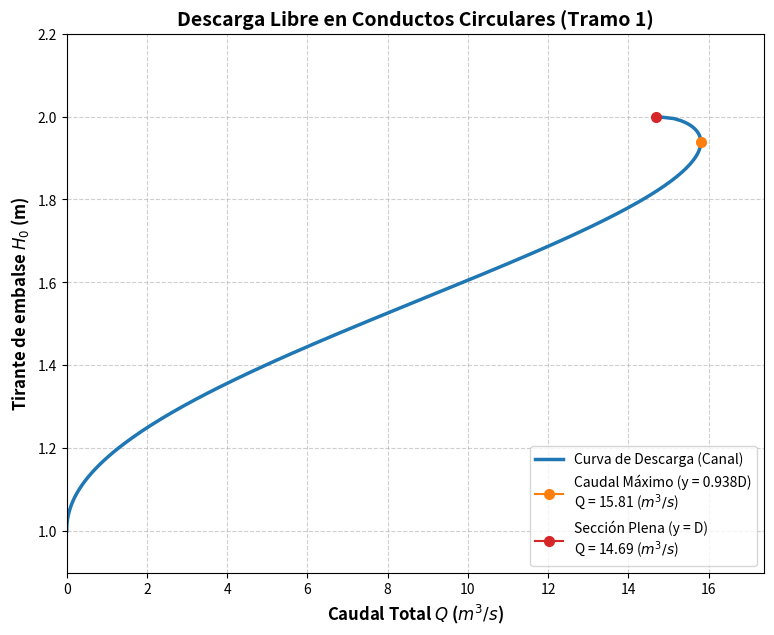

Write the Python code that produced this figure.
import numpy as np
import matplotlib.pyplot as plt

def calcular_Q_descarga_libre_completa(H0, D, N, Z_inv=None, eta=0.015, S=0.005):
    """
    Calcula el caudal (Q) para una sección circular funcionando como canal libre,
    permitiendo el cálculo hasta la sección plena (y = D).
    """
    if Z_inv is None:
        Z_inv = D
    y = H0 - Z_inv
    
    # Restringimos el dominio hasta D (sección plena)
    y = np.clip(y, 0, D)
    
    # Protegemos el arcocoseno ante posibles errores de punto flotante en y=D
    arg_arccos = np.clip(1 - (2 * y) / D, -1.0, 1.0)
    theta = 2 * np.arccos(arg_arccos)
    
    A = (D**2 / 8) * (theta - np.sin(theta))
    
    term_sin_theta_div_theta = np.zeros_like(theta)
    non_zero_mask = theta > 0
    term_sin_theta_div_theta[non_zero_mask] = np.sin(theta[non_zero_mask]) / theta[non_zero_mask]
    R = (D / 4) * (1 - term_sin_theta_div_theta)
    
    Q = N * (1 / eta) * A * (R**(2/3)) * np.sqrt(S)
    
    return Q, y

# ==========================================
# Parámetros 
# ==========================================
D_constructivo = 1.0
elevacion_base = D_constructivo
N = 10

# Cota para Sección Plena (y = D)
H0_max_plena = elevacion_base + D_constructivo
H0_vals = np.linspace(elevacion_base, H0_max_plena, 200)

Q_vals, _ = calcular_Q_descarga_libre_completa(H0_vals, D_constructivo, N, Z_inv=elevacion_base)

# ==========================================
# Encontrar puntos notables
# ==========================================
y_max_q = 0.938 * D_constructivo
H0_max_q = elevacion_base + y_max_q
Q_max_q, _ = calcular_Q_descarga_libre_completa(np.array([H0_max_q]), D_constructivo, N, Z_inv=elevacion_base)
Q_max_q = Q_max_q[0]

Q_plena = Q_vals[-1]
H0_plena = H0_vals[-1]

# ==========================================
# Gráfica
# ==========================================
plt.figure(figsize=(9, 7))
plt.plot(Q_vals, H0_vals, linewidth=2.5, color='#1f77b4', label='Curva de Descarga (Canal)')
plt.plot(Q_max_q, H0_max_q, marker='o', color='#ff7f0e', markersize=7, zorder=5, label=f'Caudal Máximo (y = 0.938D)\nQ = {Q_max_q:.2f} ($m^3/s$)')
plt.plot(Q_plena, H0_plena, marker='o', color='#d62728', markersize=7, zorder=5, label=f'Sección Plena (y = D)\nQ = {Q_plena:.2f} ($m^3/s$)')
plt.title('Descarga Libre en Conductos Circulares (Tramo 1)', fontsize=14, fontweight='bold')
plt.xlabel('Caudal Total $Q$ ($m^3/s$)', fontsize=12, fontweight='bold')
plt.ylabel('Tirante de embalse $H_0$ (m)', fontsize=12, fontweight='bold')
plt.grid(True, linestyle='--', alpha=0.6)
plt.legend(loc='lower right', fontsize=10)

plt.xlim(0, max(Q_vals) * 1.1)
plt.ylim(elevacion_base * 0.9, H0_max_plena * 1.1)

plt.show()
